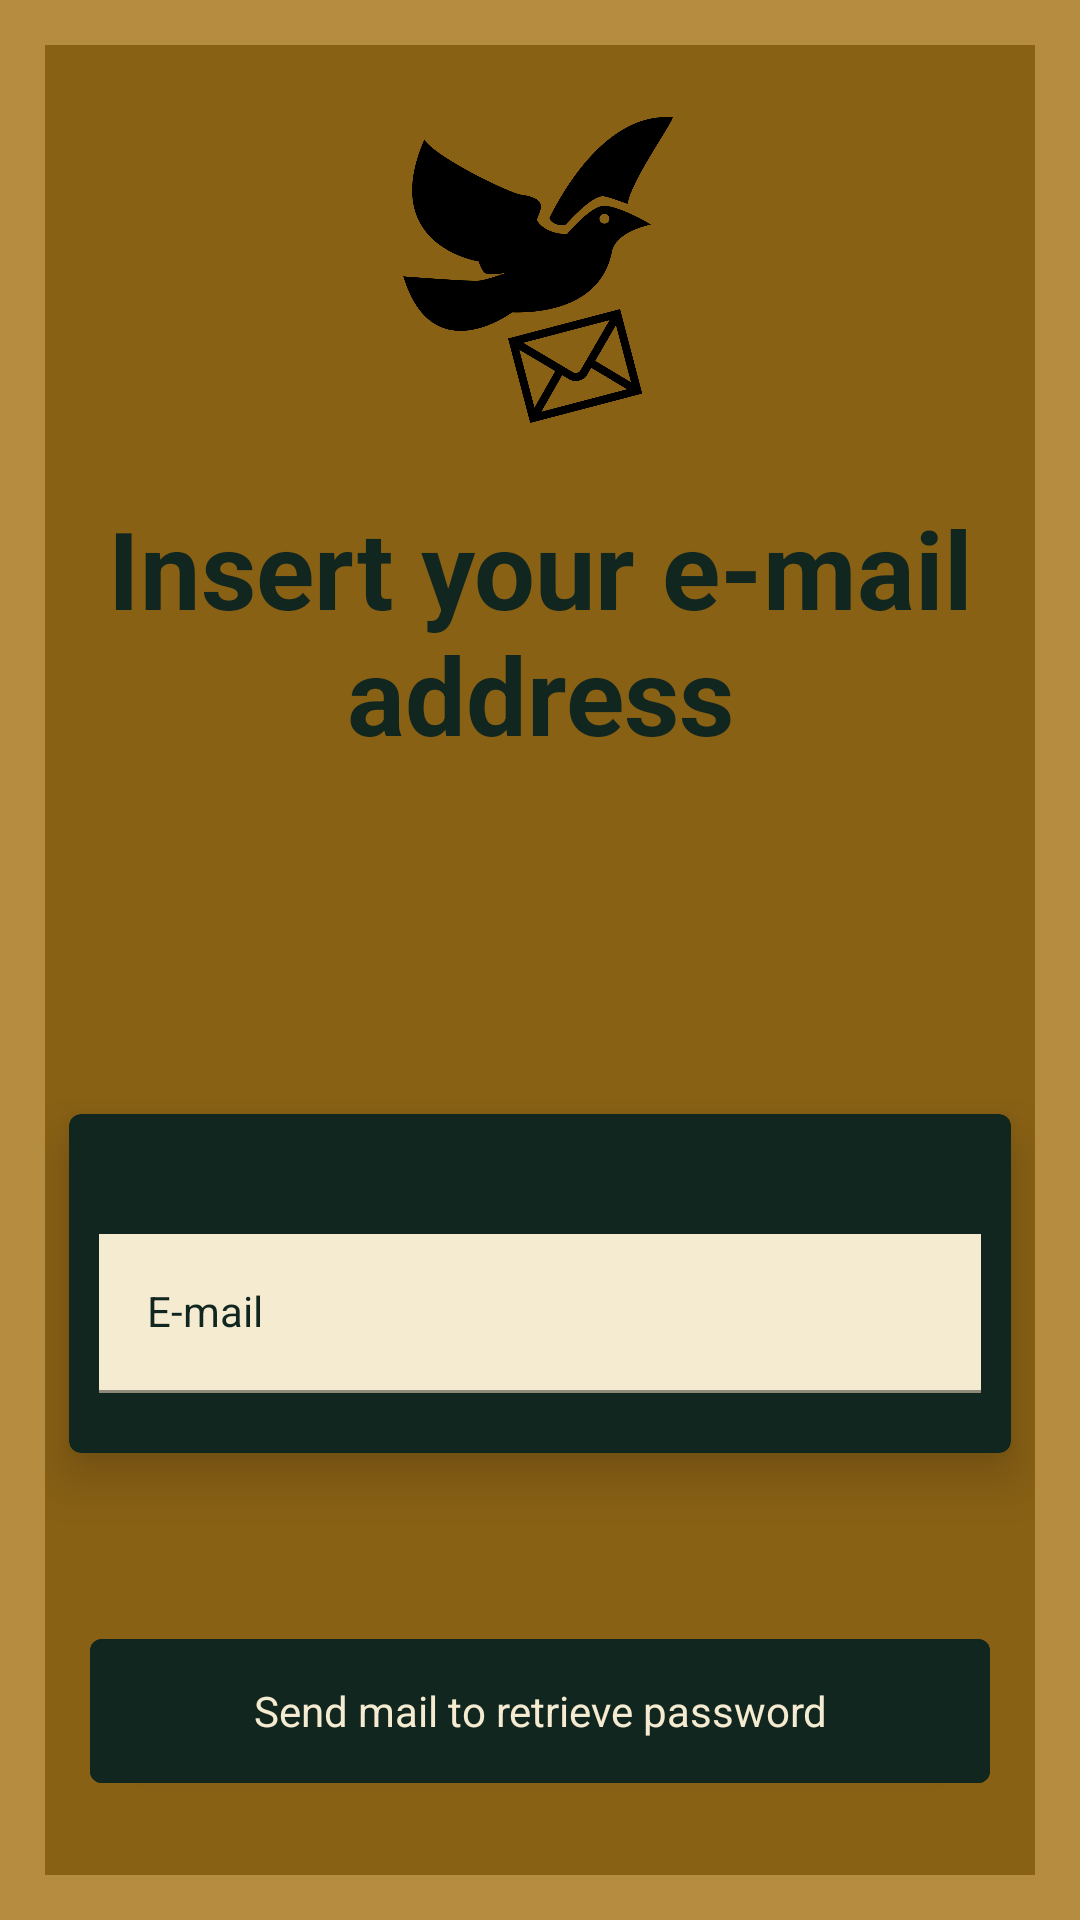

Produce the Android XML layout that renders to this screen, including the resource entries it uses.
<!-- AndroidManifest.xml: application theme Theme.ProjectNewsBGN -->
<!-- res/layout/fragment_forgot_password.xml -->
<?xml version="1.0" encoding="utf-8"?>
<androidx.constraintlayout.widget.ConstraintLayout xmlns:android="http://schemas.android.com/apk/res/android"
    xmlns:app="http://schemas.android.com/apk/res-auto"
    xmlns:tools="http://schemas.android.com/tools"
    android:layout_width="match_parent"
    android:layout_height="match_parent"
    tools:context=".UI.login.ForgotPasswordFragment"
    android:background="@color/Tan">

    <ScrollView
        android:layout_width="match_parent"
        android:layout_height="match_parent"
        android:background="@color/Gold"
        android:layout_margin="15dp">

        <androidx.constraintlayout.widget.ConstraintLayout
            android:layout_width="match_parent"
            android:layout_height="wrap_content"
            style="@style/Theme.MaterialComponents"
            android:elevation="6dp">

            <com.google.android.material.progressindicator.LinearProgressIndicator
                android:id="@+id/progressIndicator"
                android:layout_width="wrap_content"
                android:layout_height="wrap_content"
                android:indeterminateOnly="true"
                android:visibility="gone"
                app:indicatorColor="@color/Gold"
                app:layout_constraintEnd_toEndOf="parent"
                app:layout_constraintHorizontal_bias="0.0"
                app:layout_constraintStart_toStartOf="parent"
                app:layout_constraintTop_toTopOf="parent"
                app:layout_constraintVertical_bias="0.004"
                app:trackColor="@color/Charcoal" />

            <ImageView
                android:id="@+id/logo"
                android:layout_width="162dp"
                android:layout_height="102dp"
                android:layout_marginTop="24dp"
                android:transitionName="logo_image"
                app:layout_constraintEnd_toEndOf="parent"
                app:layout_constraintHorizontal_bias="0.497"
                app:layout_constraintStart_toStartOf="parent"
                app:layout_constraintTop_toTopOf="parent"
                style="@style/Theme.MaterialComponents"
                android:elevation="10dp"
                app:srcCompat="@drawable/logo2"
                android:contentDescription="@string/logo" />

            <com.google.android.material.card.MaterialCardView
                android:id="@+id/frameLayout"
                style="@style/Theme.MaterialComponents"
                android:layout_width="match_parent"
                android:layout_height="wrap_content"

                android:layout_margin="8dp"
                android:backgroundTint="@color/Charcoal"
                app:cardElevation="10dp"
                app:layout_constraintBottom_toBottomOf="parent"
                app:layout_constraintEnd_toStartOf="parent"
                app:layout_constraintStart_toStartOf="parent"
                app:layout_constraintTop_toBottomOf="@+id/welcomeText">


                <LinearLayout
                    android:id="@+id/layout"
                    style="@style/Theme.MaterialComponents"
                    android:layout_width="match_parent"
                    android:layout_height="match_parent"
                    android:orientation="vertical">

                    <com.google.android.material.textfield.TextInputLayout
                        android:id="@+id/emailLayout"
                        style="@style/Theme.MaterialComponents"
                        android:layout_width="match_parent"
                        android:layout_height="wrap_content"
                        android:layout_marginTop="20dp"
                        android:textColorHint="@color/Charcoal"
                        app:endIconMode="clear_text"
                        app:hintTextColor="@color/Charcoal"
                        app:startIconDrawable="@drawable/ic_baseline_alternate_email_24"
                        app:startIconTint="@color/Charcoal">

                        <com.google.android.material.textfield.TextInputEditText
                            style="@style/Theme.MaterialComponents"
                            android:layout_width="match_parent"
                            android:layout_height="wrap_content"
                            android:layout_marginLeft="10dp"
                            android:layout_marginTop="20dp"
                            android:layout_marginRight="10dp"
                            android:layout_marginBottom="20dp"
                            android:background="@color/Cream"
                            android:hint="@string/e_mail"
                            android:inputType="textEmailAddress"
                            android:textColor="@color/Charcoal" />
                    </com.google.android.material.textfield.TextInputLayout>


                </LinearLayout>

            </com.google.android.material.card.MaterialCardView>

            <TextView
                android:id="@+id/welcomeText"
                style="@style/Theme.MaterialComponents"
                android:layout_width="wrap_content"
                android:layout_height="wrap_content"
                android:layout_marginTop="24dp"
                android:textAlignment="center"
                android:text="@string/insert_your_e_mail_address"
                android:textColor="@color/Charcoal"
                android:textSize="36sp"
                android:textStyle="bold"
                android:transitionName="logo_txt"
                android:elevation="10dp"
                app:layout_constraintEnd_toEndOf="parent"
                app:layout_constraintHorizontal_bias="0.104"
                app:layout_constraintStart_toStartOf="parent"
                app:layout_constraintTop_toBottomOf="@+id/logo" />

            <Button
                android:id="@+id/sendEmailBtn"
                style="@style/Theme.MaterialComponents"
                android:layout_width="300dp"
                android:layout_height="60dp"
                android:layout_marginTop="56dp"
                android:backgroundTint="@color/Charcoal"
                android:elevation="10dp"
                android:text="@string/sendmail"
                android:textColor="@color/Cream"
                app:layout_constraintEnd_toEndOf="parent"
                app:layout_constraintStart_toStartOf="parent"
                app:layout_constraintTop_toBottomOf="@+id/frameLayout" />

        </androidx.constraintlayout.widget.ConstraintLayout>

    </ScrollView>
</androidx.constraintlayout.widget.ConstraintLayout>
<!-- resources referenced by this layout -->
<resources>
  <color name="Charcoal">#122620</color>
  <color name="Cream">#F4EBD0</color>
  <color name="Gold">#896115</color>
  <color name="Tan">#B68D40</color>
  <!-- drawable logo2: png bitmap (drawable-v24, 24054 bytes) -->
  <string name="e_mail">E-mail</string>
  <string name="insert_your_e_mail_address">Insert your e-mail address</string>
  <string name="logo">Logo</string>
  <string name="sendmail">Send mail to retrieve password</string>
  <style name="Theme.ProjectNewsBGN" parent="Theme.MaterialComponents.DayNight.DarkActionBar">
          
          <item name="colorPrimary">@color/purple_500</item>
          <item name="colorPrimaryVariant">@color/purple_700</item>
          <item name="colorOnPrimary">@color/white</item>
          
          <item name="colorSecondary">@color/Tan</item>
          <item name="colorSecondaryVariant">@color/Cream</item>
          <item name="colorOnSecondary">@color/Charcoal</item>
          
          <item name="android:statusBarColor">?attr/colorPrimaryVariant</item>
          
          <item name="android:windowContentTransitions">true</item>
      </style>
  <color name="purple_500">#FF6200EE</color>
  <color name="purple_700">#FF3700B3</color>
  <color name="white">#FFFFFFFF</color>
</resources>
